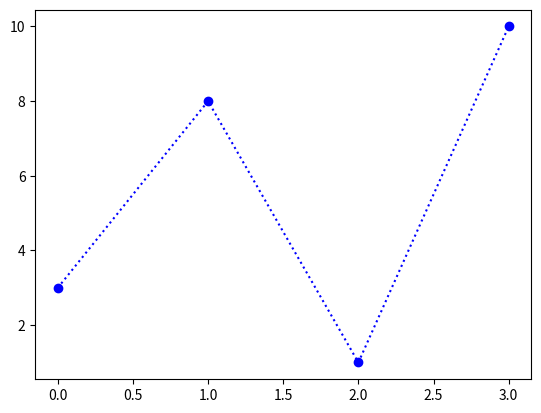

Write Python code to recreate this figure.
import matplotlib.pyplot as plt
import numpy as np
ypoints = np.array([3, 8, 1, 10])
plt.plot(ypoints,'o:b')
plt.show()
